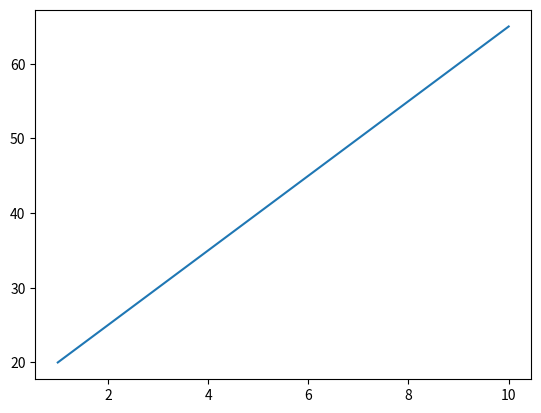

This chart was generated by the following Python code:
import matplotlib.pyplot as plt

list_tuple = [(1, 20), (2, 25), (3, 30), (4, 35), (5, 40),
              (6, 45), (7, 50), (8, 55), (9, 60), (10, 65)]

x = [i[0] for i in list_tuple]
y = [i[1] for i in list_tuple]
plt.plot(x, y)
plt.show()

